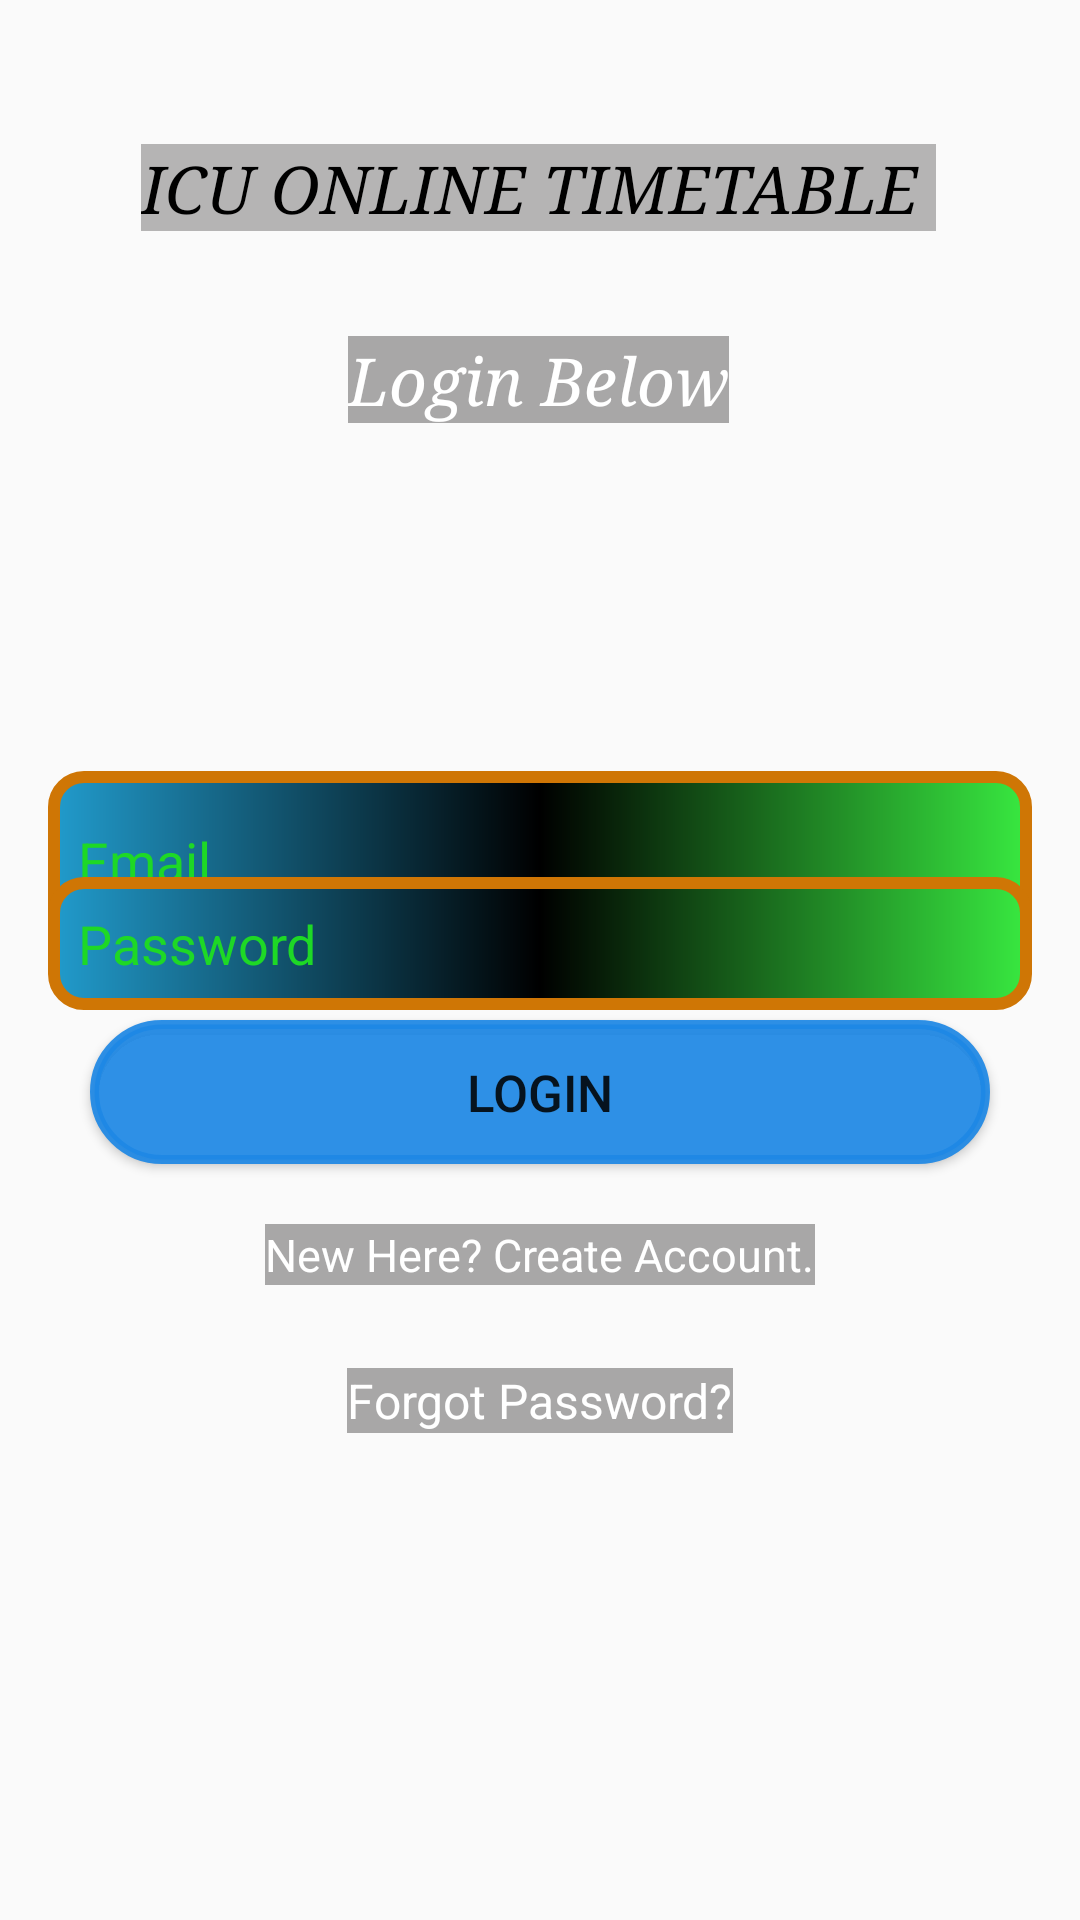

Produce the Android XML layout that renders to this screen, including the resource entries it uses.
<!-- AndroidManifest.xml: application theme Theme.ICUONLINETIMETABLE -->
<!-- res/layout/activity_login.xml -->
<?xml version="1.0" encoding="utf-8"?>
<androidx.constraintlayout.widget.ConstraintLayout xmlns:android="http://schemas.android.com/apk/res/android"
    xmlns:app="http://schemas.android.com/apk/res-auto"
    xmlns:tools="http://schemas.android.com/tools"
    android:id="@+id/main"
    android:layout_width="match_parent"
    android:layout_height="match_parent"
    android:background="@drawable/first"
    tools:context=".Login">


    <TextView
        android:id="@+id/textView2"
        android:layout_width="wrap_content"
        android:layout_height="wrap_content"
        android:layout_marginTop="112dp"
        android:background="#5C171515"
        android:fontFamily="serif"
        android:text="Login Below"
        android:textColor="@color/white"
        android:textSize="22sp"
        android:textStyle="italic"
        app:layout_constraintEnd_toEndOf="parent"
        app:layout_constraintHorizontal_bias="0.498"
        app:layout_constraintStart_toStartOf="parent"
        app:layout_constraintTop_toTopOf="parent" />

    <TextView
        android:id="@+id/textView3"
        android:layout_width="wrap_content"
        android:layout_height="wrap_content"
        android:layout_marginTop="48dp"
        android:background="#51221D1D"
        android:fontFamily="serif"
        android:text="ICU ONLINE TIMETABLE "
        android:textColor="@color/black"
        android:textSize="22sp"
        android:textStyle="italic"
        app:layout_constraintBottom_toTopOf="@+id/textView2"
        app:layout_constraintEnd_toEndOf="parent"
        app:layout_constraintHorizontal_bias="0.496"
        app:layout_constraintStart_toStartOf="parent"
        app:layout_constraintTop_toTopOf="parent"
        app:layout_constraintVertical_bias="0.0" />

    <EditText
        android:id="@+id/Email"
        android:layout_width="0dp"
        android:layout_height="60dp"
        android:layout_marginStart="16dp"
        android:layout_marginTop="50dp"
        android:layout_marginEnd="16dp"
        android:layout_marginBottom="16dp"
        android:background="@drawable/border2"
        android:ems="10"
        android:hint="Email"
        android:inputType="textEmailAddress"
        android:padding="10dp"
        android:textColor="@color/white"
        android:textColorHint="#1ED826"
        app:layout_constraintBottom_toBottomOf="parent"
        app:layout_constraintEnd_toEndOf="parent"
        app:layout_constraintHorizontal_bias="0.0"
        app:layout_constraintStart_toStartOf="parent"
        app:layout_constraintTop_toBottomOf="@+id/textView2"
        app:layout_constraintVertical_bias="0.177" />

    <EditText
        android:id="@+id/password"
        android:layout_width="0dp"
        android:layout_height="wrap_content"
        android:layout_marginStart="16dp"
        android:layout_marginTop="20dp"
        android:layout_marginEnd="16dp"
        android:layout_marginBottom="48dp"
        android:background="@drawable/border2"
        android:ems="10"

        android:hint="Password"
        android:inputType="textPassword"
        android:padding="10dp"
        android:textColor="@color/white"
        android:textColorHint="#1ED826"
        app:layout_constraintBottom_toTopOf="@+id/loginBtn"
        app:layout_constraintEnd_toEndOf="parent"
        app:layout_constraintHorizontal_bias="0.0"
        app:layout_constraintStart_toStartOf="parent"

        app:layout_constraintTop_toBottomOf="@+id/Email" />

    <Button
        android:id="@+id/loginBtn"
        android:layout_width="0dp"
        android:layout_height="wrap_content"
        android:layout_marginStart="30dp"
        android:layout_marginEnd="30dp"
        android:layout_marginBottom="248dp"
        android:background="@drawable/border"
        android:backgroundTint="#EB1E88E5"
        android:text="Login"
        android:textSize="17sp"
        app:layout_constraintBottom_toBottomOf="parent"
        app:layout_constraintEnd_toEndOf="parent"
        app:layout_constraintHorizontal_bias="0.0"

        app:layout_constraintStart_toStartOf="parent"
        app:layout_constraintTop_toBottomOf="@+id/Email"
        app:layout_constraintVertical_bias="0.852" />

    <TextView
        android:id="@+id/createText"
        android:layout_width="wrap_content"
        android:layout_height="wrap_content"
        android:layout_marginTop="20dp"
        android:background="#5C171515"
        android:text="New Here? Create Account."
        android:textColor="@color/white"
        android:textSize="15sp"
        app:layout_constraintEnd_toEndOf="parent"
        app:layout_constraintStart_toStartOf="parent"
        app:layout_constraintTop_toBottomOf="@+id/loginBtn"
        tools:text="New Here? Create Account." />

    <ProgressBar
        android:id="@+id/progressBar"
        style="?android:attr/progressBarStyle"
        android:layout_width="wrap_content"
        android:layout_height="wrap_content"
        android:visibility="invisible"
        app:layout_constraintBottom_toBottomOf="parent"
        app:layout_constraintEnd_toEndOf="parent"
        app:layout_constraintHorizontal_bias="0.498"
        app:layout_constraintStart_toStartOf="parent"
        app:layout_constraintTop_toBottomOf="@+id/createText"
        app:layout_constraintVertical_bias="0.471" />

    <TextView
        android:id="@+id/forgotPassword"
        android:layout_width="wrap_content"
        android:layout_height="wrap_content"
        android:background="#5C171515"
        android:text="Forgot Password?"
        android:textColor="@color/white"
        android:textSize="16sp"
        app:layout_constraintBottom_toTopOf="@+id/progressBar"
        app:layout_constraintEnd_toEndOf="parent"
        app:layout_constraintStart_toStartOf="parent"
        app:layout_constraintTop_toBottomOf="@+id/createText" />


</androidx.constraintlayout.widget.ConstraintLayout>
<!-- resources referenced by this layout -->
<resources>
  <!-- drawable border (drawable) -->
  <?xml version="1.0" encoding="utf-8"?>
  <shape xmlns:android="http://schemas.android.com/apk/res/android" android:shape="rectangle" android:innerRadius="@dimen/cardview_compat_inset_shadow">
  <corners android:radius="50dp" />
  <solid android:color="@color/material_dynamic_neutral_variant70"/>
      <stroke android:width="3dp" android:color="@color/white"/>
      <padding android:left="10dp" android:bottom="10dp" android:right="10dp" android:top="10dp"/>
  </shape>
  <!-- drawable border2 (drawable) -->
  <?xml version="1.0" encoding="utf-8"?>
  <shape xmlns:android="http://schemas.android.com/apk/res/android" android:shape="rectangle">
  <corners android:radius="10dp"/>
  <solid android:color="@color/black"/>
      <stroke android:width="4dp" android:color="#CF7605"/>
      <padding android:left="20dp" android:bottom="10dp" android:right="10dp" android:top="10dp"/>
      <gradient android:startColor="@color/material_dynamic_primary60"  android:centerColor="@color/black" android:endColor="#38E840" android:type="linear"/>
  </shape>
  <style name="Theme.ICUONLINETIMETABLE" parent="Base.Theme.ICUONLINETIMETABLE" />
  <style name="Base.Theme.ICUONLINETIMETABLE" parent="Theme.AppCompat.Light.NoActionBar">
          
          
      </style>
  <!-- not gathered from this repository: default colours our renderer supplied (Android Studio template values) -->
  <color name="black">#FF000000</color>
  <color name="white">#FFFFFFFF</color>
</resources>
